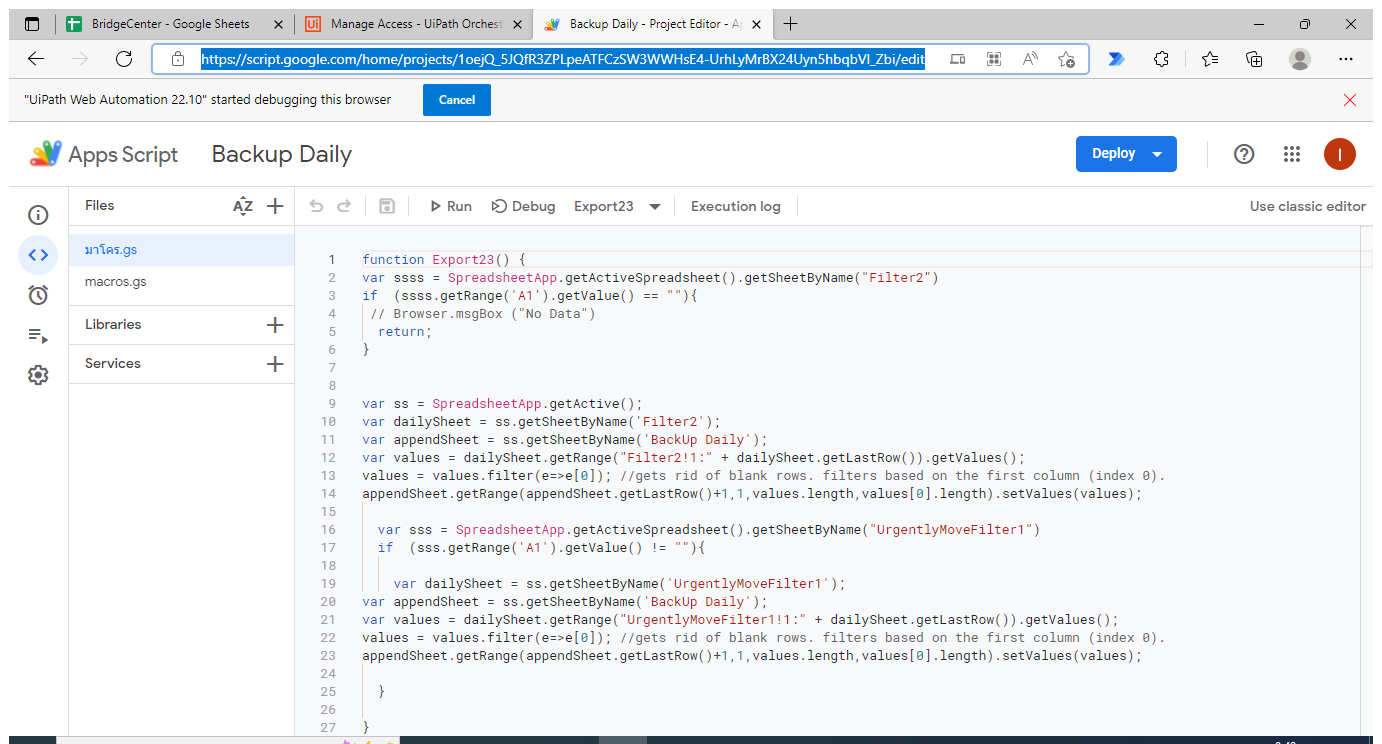
Workflow: Main

Step 1: Use Browser Edge: Backup Daily - Project Editor - Apps Script in window 'Backup Daily - Project Editor - Apps Script' (msedge.exe)

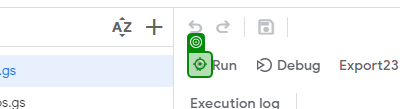
Step 2: click on 'play_arrow'

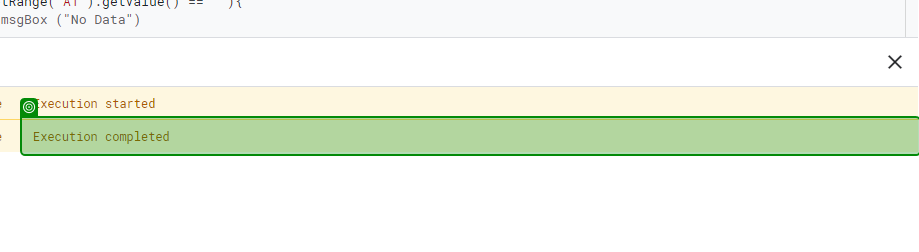
Step 3: check 'Execution completed'